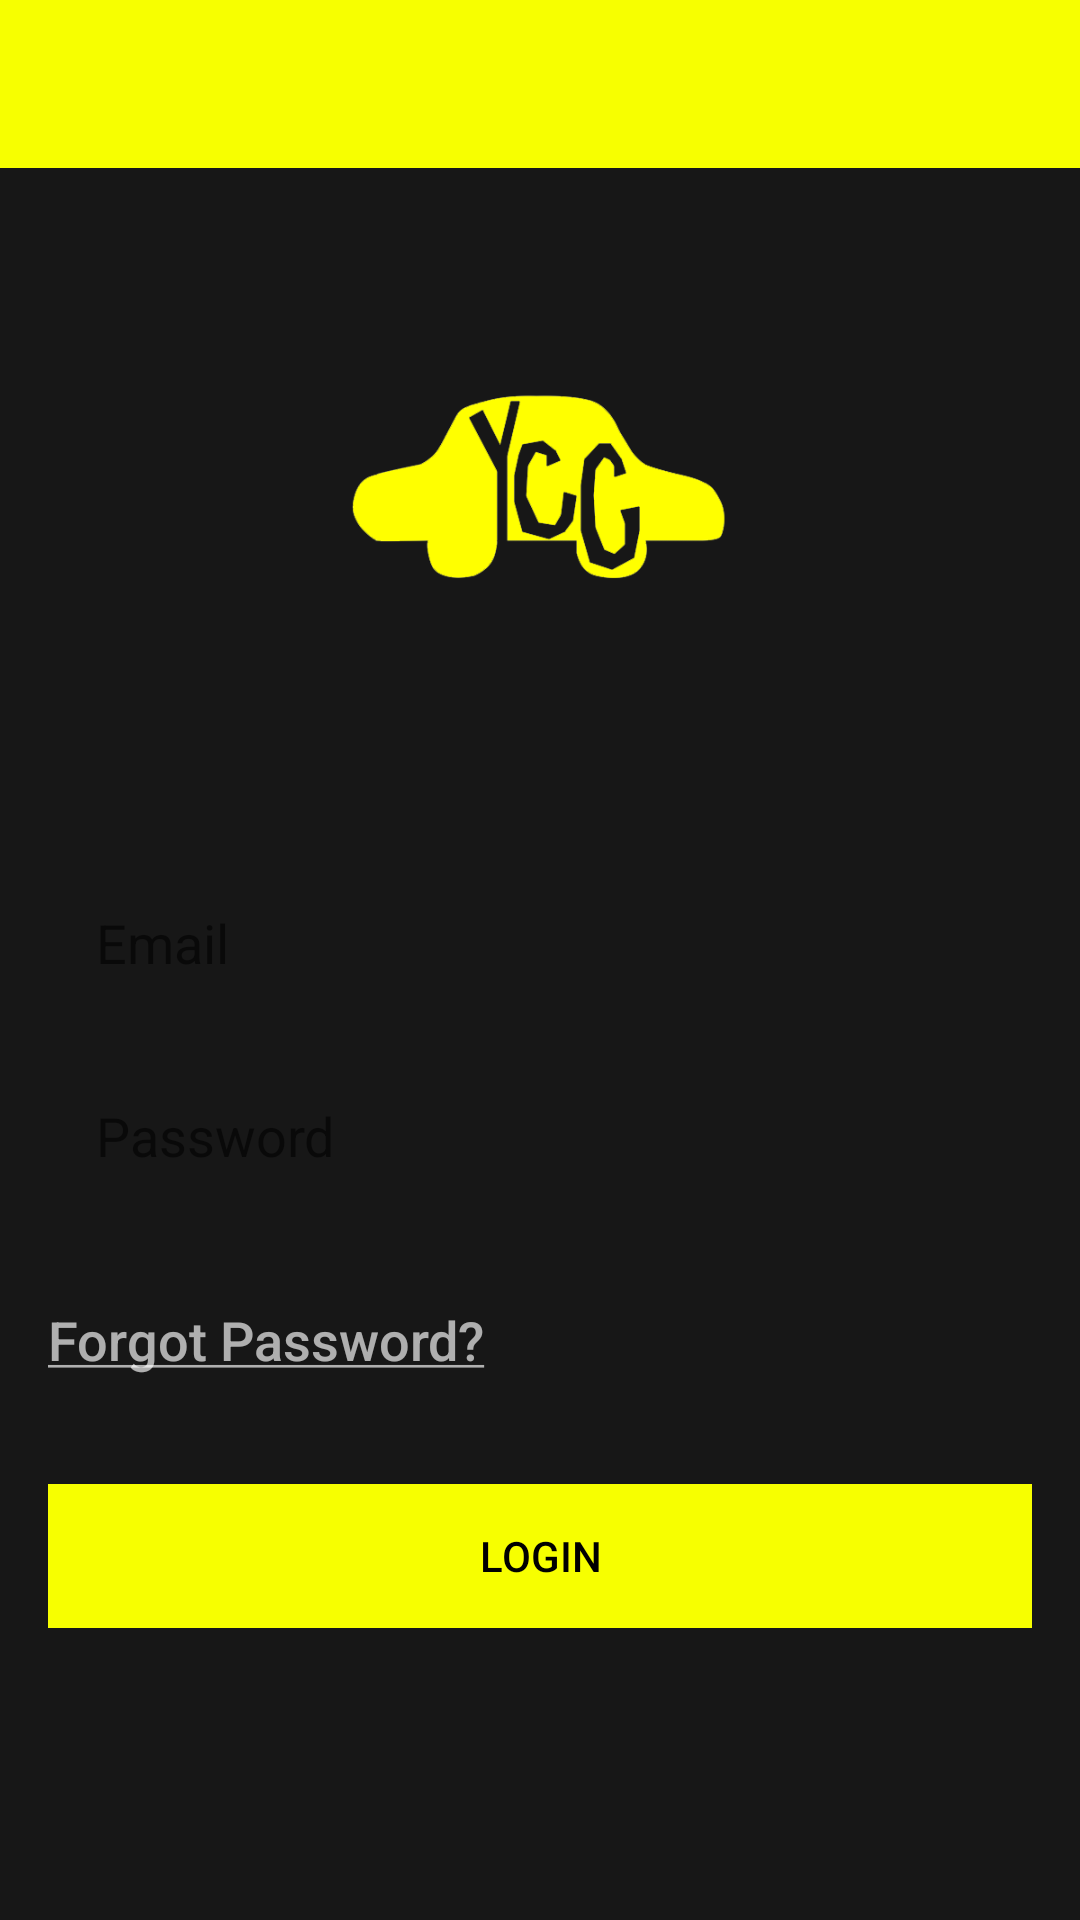

Produce the Android XML layout that renders to this screen, including the resource entries it uses.
<!-- AndroidManifest.xml: application theme AppTheme -->
<!-- res/layout/activity_login.xml -->
<?xml version="1.0" encoding="utf-8"?>
<LinearLayout xmlns:android="http://schemas.android.com/apk/res/android"
    android:orientation="vertical" android:layout_width="match_parent"
    android:layout_height="match_parent"
    android:background="@color/colorPrimaryDark">

    <include
        android:id="@+id/toolbar"
        layout="@layout/app_toolbar" />

    <LinearLayout
        android:layout_width="match_parent"
        android:layout_height="wrap_content"
        android:background="@color/colorPrimaryDark"
        android:gravity="center">

        <ImageView
            android:src="@drawable/logo"
            android:layout_width="150dp"
            android:layout_height="150dp"
            android:layout_marginTop="32dp"
            android:layout_marginBottom="32dp"/>

    </LinearLayout>

    <LinearLayout
        android:background="@color/colorPrimaryDark"
        android:layout_width="match_parent"
        android:layout_height="match_parent"
        android:layout_marginLeft="16dp"
        android:layout_marginRight="16dp"
        android:layout_marginTop="16dp"
        android:orientation="vertical">

        <EditText
            android:id="@+id/et_email"
            android:layout_width="match_parent"
            android:layout_height="wrap_content"
            android:layout_marginBottom="8dp"
            android:hint="@string/email"
            android:textSize="18dp"
            android:padding="16dp"
            android:background="@drawable/edit_text_shape"
            android:inputType="textEmailAddress"/>
        <EditText
            android:id="@+id/et_password"
            android:layout_width="match_parent"
            android:layout_height="wrap_content"
            android:layout_marginBottom="8dp"
            android:hint="@string/password"
            android:textSize="18dp"
            android:padding="16dp"
            android:background="@drawable/edit_text_shape"
            android:inputType="textPassword"/>

        <Button
            android:id="@+id/b_forgot_password"
            android:layout_width="wrap_content"
            android:layout_height="wrap_content"
            android:layout_marginTop="8dp"
            android:layout_marginBottom="24dp"
            android:background="@color/transparent"
            android:text="@string/forgot_password"
            android:textAllCaps="false"
            android:textColor="@color/whiteTransparent"
            android:textSize="18dp" />

        <FrameLayout
            android:layout_width="match_parent"
            android:layout_height="wrap_content">
            <FrameLayout
                android:layout_width="match_parent"
                android:layout_height="wrap_content">
                <Button
                    android:id="@+id/b_login"
                    android:layout_width="match_parent"
                    android:layout_height="wrap_content"
                    android:background="@color/colorPrimary"
                    android:textColor="@color/black"
                    android:text="@string/login"/>
            </FrameLayout>
            <ProgressBar
                android:id="@+id/pb_login"
                android:layout_width="24dp"
                android:layout_height="24dp"
                android:layout_gravity="center"
                android:visibility="gone"/>
        </FrameLayout>
    </LinearLayout>

</LinearLayout>
<!-- res/layout/app_toolbar.xml (included above) -->
<?xml version="1.0" encoding="utf-8"?>
<androidx.appcompat.widget.Toolbar
    xmlns:android="http://schemas.android.com/apk/res/android"
    xmlns:local="http://schemas.android.com/apk/res-auto"
    android:id="@+id/toolbar"
    android:layout_width="match_parent"
    android:layout_height="wrap_content"
    android:minHeight="?attr/actionBarSize"
    android:background="?attr/colorPrimary"
    local:titleTextColor="@color/black"
    local:theme="@style/ThemeOverlay.AppCompat.Light"
    local:popupTheme="@style/ThemeOverlay.AppCompat.Light"
    />
<!-- resources referenced by this layout -->
<resources>
  <color name="black">#000000</color>
  <color name="colorPrimary">#F7FF00</color>
  <color name="colorPrimaryDark">#171717</color>
  <color name="transparent">#00000000</color>
  <color name="whiteTransparent">#A8FFFFFF</color>
  <!-- drawable logo: png bitmap (drawable, 14682 bytes) -->
  <string name="email">Email</string>
  <string name="forgot_password"><u>Forgot Password?</u></string>
  <string name="login">Login</string>
  <string name="password">Password</string>
  <style name="AppTheme" parent="AppTheme.Base" />
  <style name="AppTheme.Base" parent="Theme.AppCompat.Light">
          
          <item name="windowNoTitle">true</item>
          <item name="windowActionBar">false</item>
          <item name="colorPrimary">@color/colorPrimary</item>
          <item name="colorPrimaryDark">@color/colorPrimaryDark</item>
          <item name="colorAccent">@color/colorAccent</item>
      </style>
  <color name="colorAccent">#F7FF00</color>
</resources>
